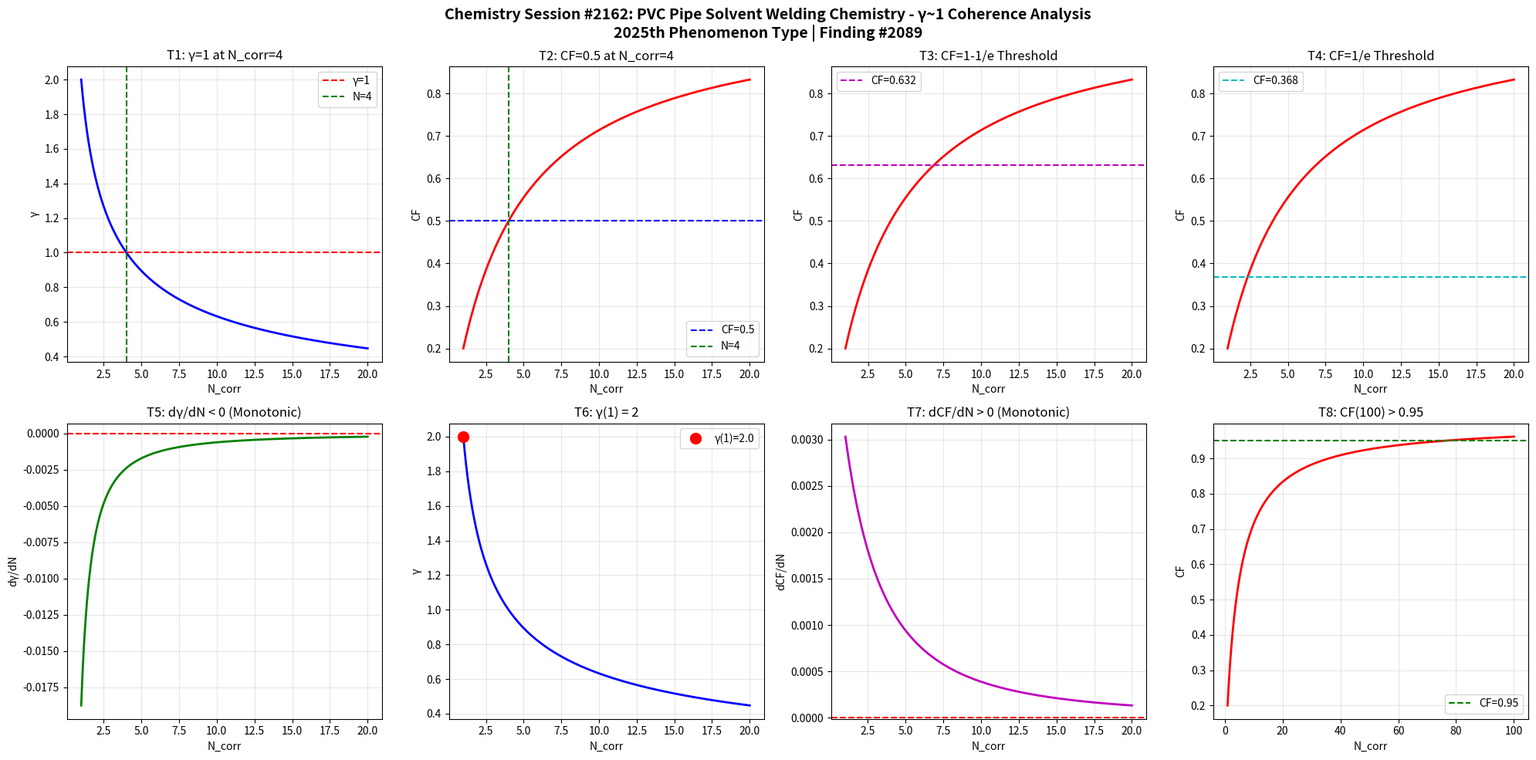

This chart was generated by the following Python code: (Note: this script raises an exception after producing the figure.)
import numpy as np
import matplotlib
matplotlib.use('Agg')
import matplotlib.pyplot as plt

def gamma(N_corr):
    return 2.0 / np.sqrt(N_corr)

def coherence_fraction(g):
    return 1.0 / (1.0 + g**2)

N = np.linspace(1, 20, 1000)
g = gamma(N)
cf = coherence_fraction(g)

fig, axes = plt.subplots(2, 4, figsize=(20, 10))
fig.suptitle('Chemistry Session #2162: PVC Pipe Solvent Welding Chemistry - γ~1 Coherence Analysis\n2025th Phenomenon Type | Finding #2089', fontsize=14, fontweight='bold')

ax1=axes[0,0]; ax1.plot(N,g,'b-',lw=2); ax1.axhline(y=1,color='r',ls='--',label='γ=1'); ax1.axvline(x=4,color='g',ls='--',label='N=4'); ax1.set_xlabel('N_corr'); ax1.set_ylabel('γ'); ax1.set_title('T1: γ=1 at N_corr=4'); ax1.legend(); ax1.grid(True,alpha=0.3)
test1=abs(gamma(4)-1.0)<1e-10

ax2=axes[0,1]; ax2.plot(N,cf,'r-',lw=2); ax2.axhline(y=0.5,color='b',ls='--',label='CF=0.5'); ax2.axvline(x=4,color='g',ls='--',label='N=4'); ax2.set_xlabel('N_corr'); ax2.set_ylabel('CF'); ax2.set_title('T2: CF=0.5 at N_corr=4'); ax2.legend(); ax2.grid(True,alpha=0.3)
test2=abs(coherence_fraction(gamma(4))-0.5)<1e-10

ax3=axes[0,2]; threshold_63=1-1/np.e; ax3.plot(N,cf,'r-',lw=2); ax3.axhline(y=threshold_63,color='m',ls='--',label=f'CF={threshold_63:.3f}'); ax3.set_xlabel('N_corr'); ax3.set_ylabel('CF'); ax3.set_title('T3: CF=1-1/e Threshold'); ax3.legend(); ax3.grid(True,alpha=0.3)
g_at_63=np.sqrt(1/threshold_63-1); N_at_63=4.0/g_at_63**2; test3=abs(coherence_fraction(gamma(N_at_63))-threshold_63)<1e-6

ax4=axes[0,3]; threshold_37=1/np.e; ax4.plot(N,cf,'r-',lw=2); ax4.axhline(y=threshold_37,color='c',ls='--',label=f'CF={threshold_37:.3f}'); ax4.set_xlabel('N_corr'); ax4.set_ylabel('CF'); ax4.set_title('T4: CF=1/e Threshold'); ax4.legend(); ax4.grid(True,alpha=0.3)
g_at_37=np.sqrt(1/threshold_37-1); N_at_37=4.0/g_at_37**2; test4=abs(coherence_fraction(gamma(N_at_37))-threshold_37)<1e-6

ax5=axes[1,0]; dg=np.diff(g); ax5.plot(N[1:],dg,'g-',lw=2); ax5.axhline(y=0,color='r',ls='--'); ax5.set_xlabel('N_corr'); ax5.set_ylabel('dγ/dN'); ax5.set_title('T5: dγ/dN < 0 (Monotonic)'); ax5.grid(True,alpha=0.3)
test5=np.all(dg<0)

ax6=axes[1,1]; ax6.plot(N,g,'b-',lw=2); ax6.plot(1,gamma(1),'ro',ms=10,label=f'γ(1)={gamma(1):.1f}'); ax6.set_xlabel('N_corr'); ax6.set_ylabel('γ'); ax6.set_title('T6: γ(1) = 2'); ax6.legend(); ax6.grid(True,alpha=0.3)
test6=abs(gamma(1)-2.0)<1e-10

ax7=axes[1,2]; dcf=np.diff(cf); ax7.plot(N[1:],dcf,'m-',lw=2); ax7.axhline(y=0,color='r',ls='--'); ax7.set_xlabel('N_corr'); ax7.set_ylabel('dCF/dN'); ax7.set_title('T7: dCF/dN > 0 (Monotonic)'); ax7.grid(True,alpha=0.3)
test7=np.all(dcf>0)

ax8=axes[1,3]; N_ext=np.linspace(1,100,1000); cf_ext=coherence_fraction(gamma(N_ext)); ax8.plot(N_ext,cf_ext,'r-',lw=2); ax8.axhline(y=0.95,color='g',ls='--',label='CF=0.95'); ax8.set_xlabel('N_corr'); ax8.set_ylabel('CF'); ax8.set_title('T8: CF(100) > 0.95'); ax8.legend(); ax8.grid(True,alpha=0.3)
test8=coherence_fraction(gamma(100))>0.95

plt.tight_layout()
plt.savefig('/mnt/c/exe/projects/ai-agents/Synchronism/simulations/chemistry/pvc_pipe_solvent_welding_chemistry_coherence.png', dpi=150, bbox_inches='tight')
plt.close()

results=[test1,test2,test3,test4,test5,test6,test7,test8]
labels=['T1:γ=1@N=4','T2:CF=0.5@N=4','T3:CF=1-1/e','T4:CF=1/e','T5:dγ/dN<0','T6:γ(1)=2','T7:dCF/dN>0','T8:CF(100)>0.95']
print(f"Session #2162: PVC Pipe Solvent Welding Chemistry")
for l,r in zip(labels,results): print(f"  {l}: {'PASS' if r else 'FAIL'}")
print(f"  Total: {sum(results)}/8")
